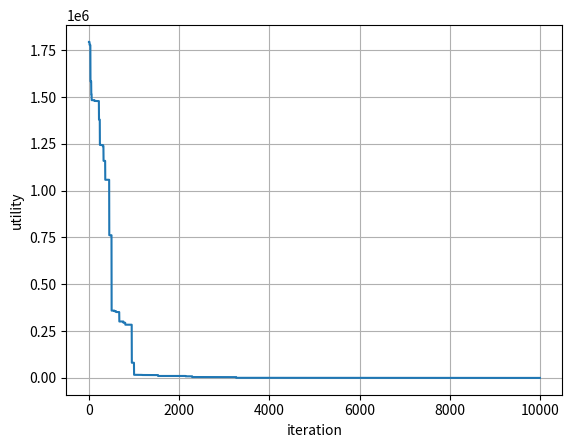

The matplotlib source for this figure:
import random
import matplotlib.pyplot as plt

averageBestUtility =[]
for j in range(10):
    N = 20
    LOOPS = 10000

    class solution:
        
        def __init__(self):
            self.variable = [0]*N
            self.utility = 0 
        


    iteration = []
    utility_v =[]


    individual = solution()

    for j in range (N):
        individual.variable[j] = random.randint(-10, 10)
    individual.utility = float('inf')

    def test_function(ind):
        utility = 0
        
        for i in range(1,N):
            utility += i*(2*ind.variable[i]**2 - ind.variable[i-1])**2
        utility = utility + ((ind.variable[0] - 1)**2)
        return utility
    """
    #Second function
    def test_function(ind):
        utility1 = 0
        utility2 = 0
        for i in range(N):
            utility1 += (ind.variable[i]**2)
            utility2 += (0.5 * (i+1) * ind.variable[i])
        return (utility1 + (utility2**2) + (utility2**4))
"""
    newind = solution()
    for x in range (LOOPS):
        for i in range(N):
            newind.variable[i] = individual.variable[i]
        change_point = random.randint(0, N-1) 
        newind.variable[change_point] = random.randint(0,100)
        newind.utility = test_function( newind )
        if newind.utility <= individual.utility:
            individual.variable[change_point] = newind.variable[change_point] 
            individual.utility = newind.utility
        
        utility_v.append(individual.utility)
        iteration.append(x)
        #print(utility_v) 
        
    #print(utility_v[-1])
    averageBestUtility.append(utility_v[-1])

# Calculate and print the average of the best fitness values
average_of_best_utility = sum(averageBestUtility) / len(averageBestUtility)
print("Average Best Utility:", average_of_best_utility)
    
    #fig, ax = plt.subplots()

      
plt.plot(utility_v)
plt.xlabel('iteration')
plt.ylabel('utility')
plt.grid(True)
plt.show()

